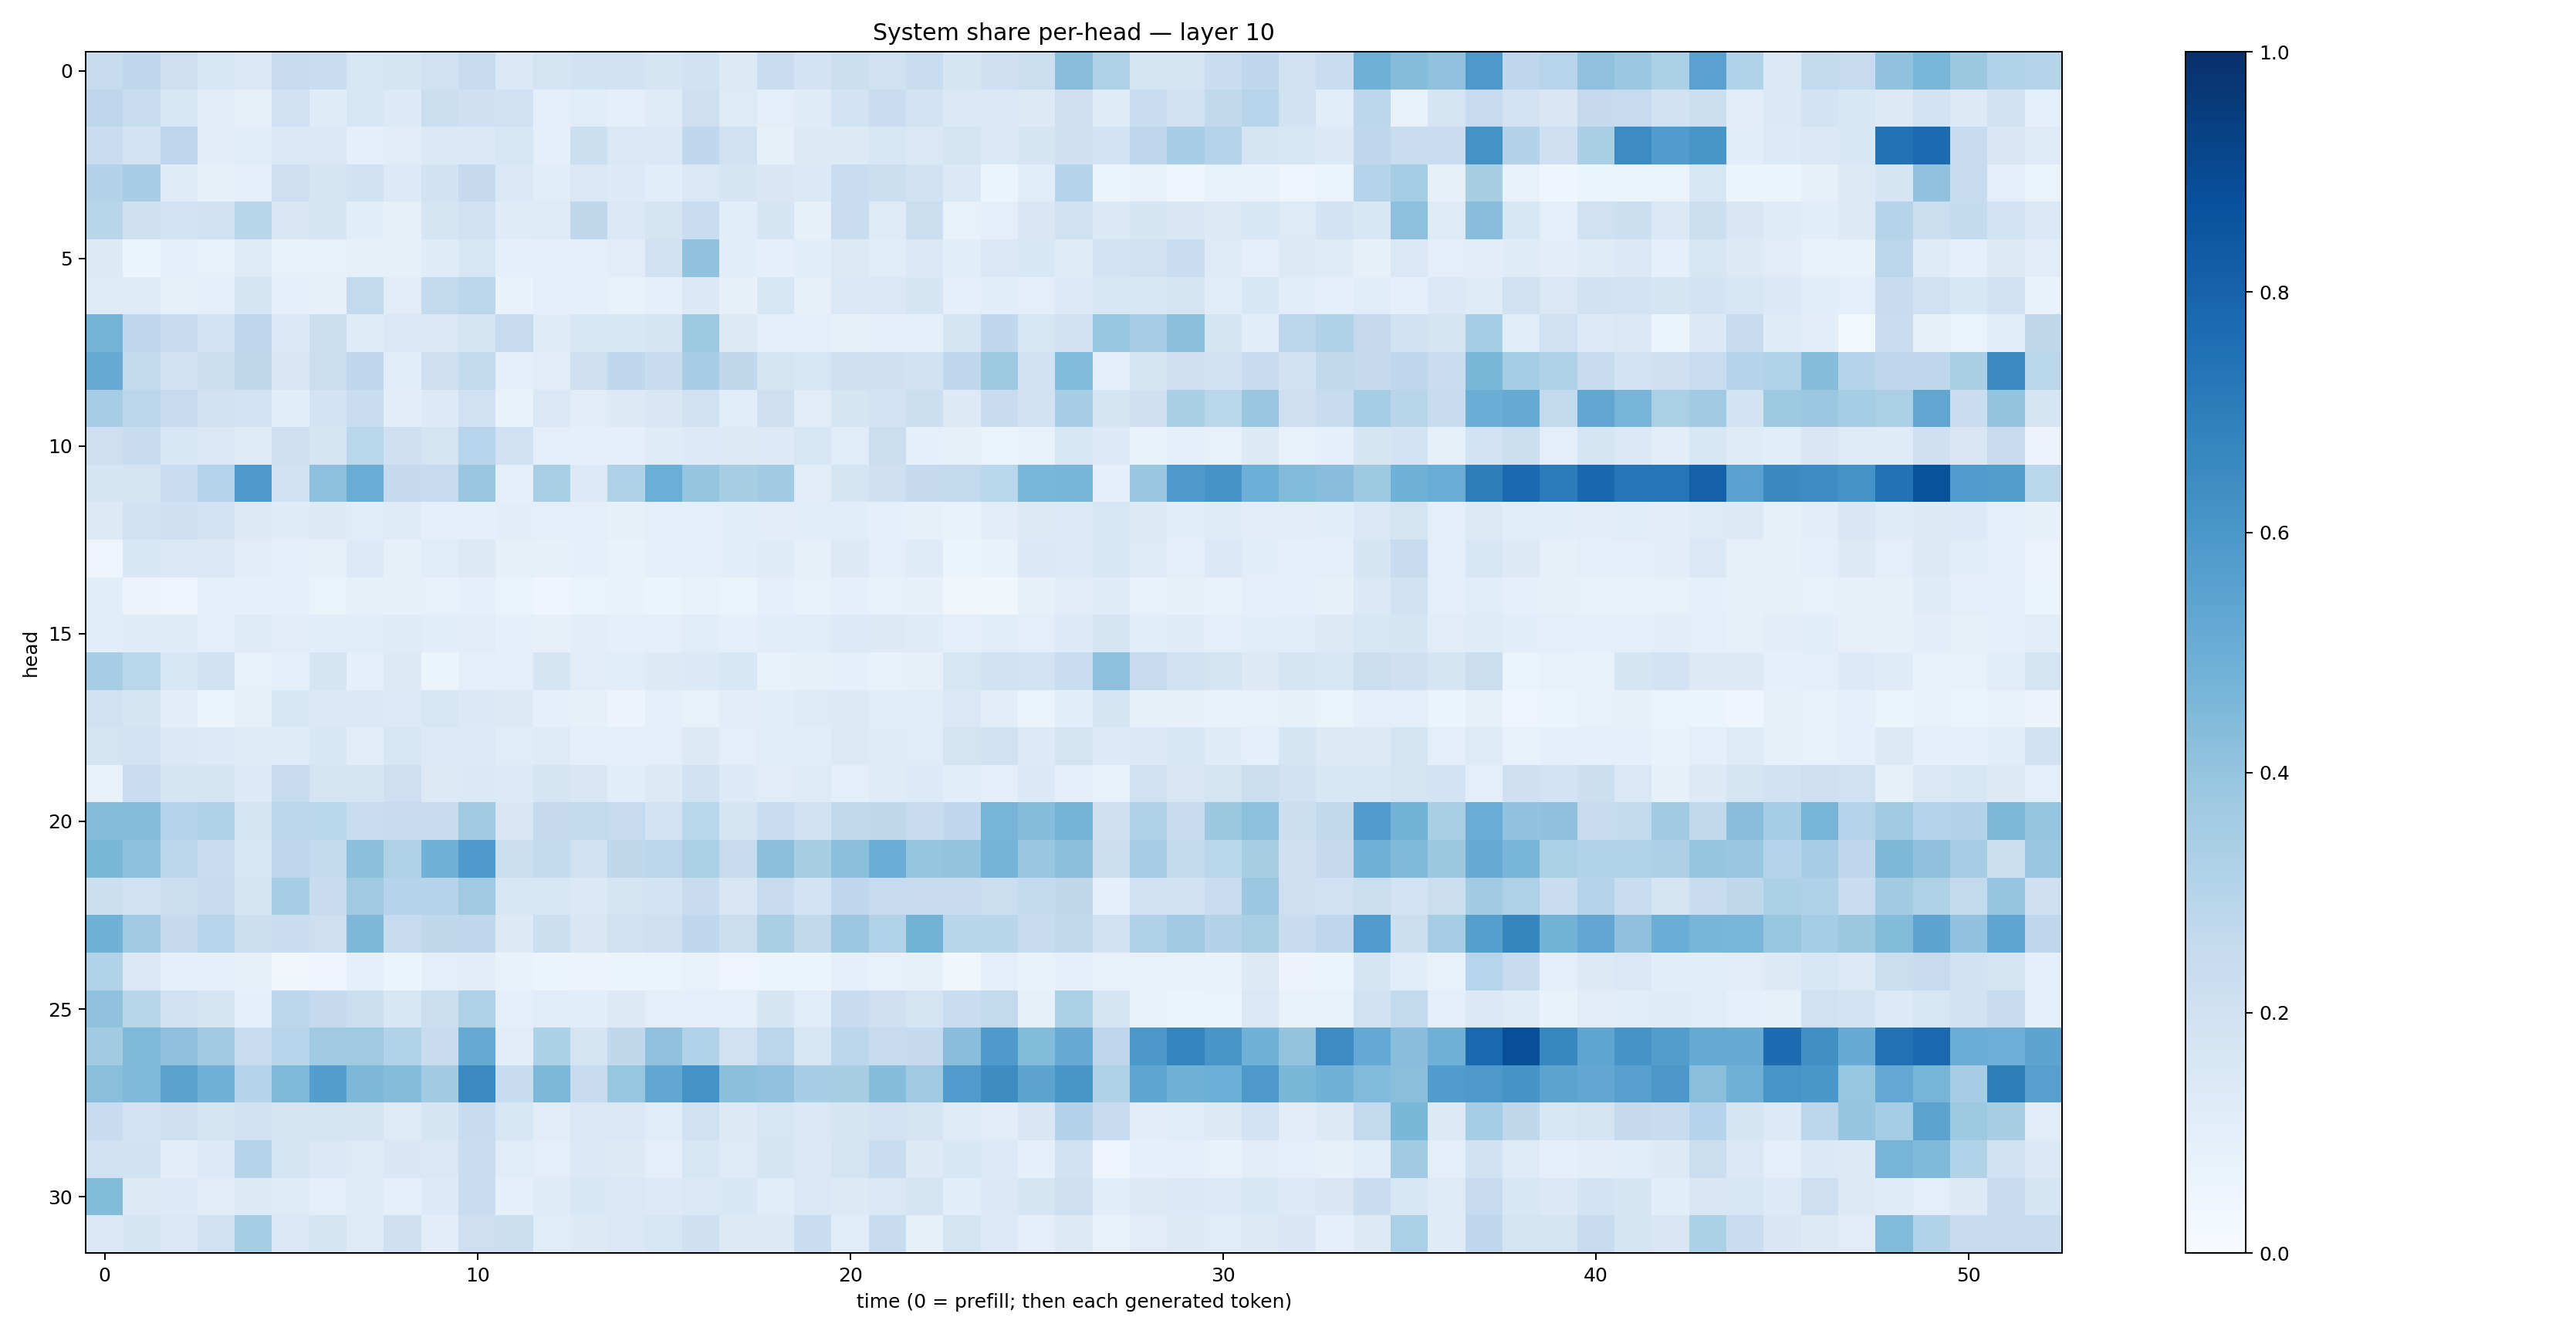

The table this chart was drawn from, first rows:
0.24326652, 0.267739, 0.2126189, 0.1547821, 0.14118342, 0.24305058, 0.23333302, 0.16142017, 0.16775338, 0.20033976, 0.24250068, 0.14464347, 0.17551714, 0.1929425, 0.19157274, 0.16426142, 0.19163574, 0.12534681, 0.22977859, 0.18148457, 0.21666464, 0.19918713, 0.23153013, 0.16812192
0.2773, 0.2342, 0.1525, 0.1121, 0.07919, 0.1993, 0.1199, 0.1617, 0.1362, 0.2189, 0.2047, 0.201, 0.09936, 0.1134, 0.08924, 0.1211, 0.2115, 0.1233, 0.09592, 0.1207, 0.1859, 0.2276, 0.1867, 0.1369
0.2287, 0.1815, 0.2766, 0.103, 0.1166, 0.141, 0.1456, 0.08999, 0.1037, 0.1373, 0.1394, 0.1635, 0.09332, 0.215, 0.1453, 0.1384, 0.2663, 0.199, 0.08315, 0.1292, 0.129, 0.1632, 0.147, 0.1743
0.3064, 0.3448, 0.1181, 0.08246, 0.08881, 0.2144, 0.1705, 0.1884, 0.1332, 0.1913, 0.2504, 0.1414, 0.1163, 0.1477, 0.135, 0.1091, 0.1414, 0.1654, 0.1515, 0.1393, 0.2266, 0.217, 0.1915, 0.138
0.2915, 0.204, 0.1844, 0.1976, 0.2899, 0.1493, 0.1706, 0.1066, 0.0842, 0.1688, 0.2009, 0.1199, 0.1247, 0.2729, 0.1433, 0.1731, 0.2273, 0.106, 0.17, 0.07821, 0.2309, 0.1216, 0.2231, 0.07227
0.1306, 0.05161, 0.08733, 0.07165, 0.1247, 0.07631, 0.07777, 0.08254, 0.08318, 0.1182, 0.1599, 0.0897, 0.09135, 0.09201, 0.1125, 0.1965, 0.4053, 0.1078, 0.09252, 0.1059, 0.1281, 0.117, 0.1474, 0.1071
0.1229, 0.1216, 0.08534, 0.09389, 0.1713, 0.09223, 0.08115, 0.2611, 0.111, 0.257, 0.2805, 0.06687, 0.1001, 0.09265, 0.07532, 0.08906, 0.1397, 0.07837, 0.1636, 0.07876, 0.1387, 0.1435, 0.1658, 0.08981
0.4743, 0.2659, 0.2353, 0.1835, 0.2767, 0.1405, 0.2167, 0.1192, 0.1411, 0.1411, 0.1733, 0.2434, 0.1182, 0.1589, 0.1529, 0.1714, 0.3715, 0.1305, 0.09344, 0.1005, 0.08428, 0.08846, 0.08848, 0.1706
0.51, 0.258, 0.1915, 0.2205, 0.2731, 0.1506, 0.2198, 0.268, 0.1158, 0.212, 0.2571, 0.08632, 0.1104, 0.2129, 0.2742, 0.2417, 0.3445, 0.271, 0.1748, 0.1619, 0.2106, 0.2067, 0.1876, 0.2686
0.3494, 0.2824, 0.2437, 0.1994, 0.1823, 0.1089, 0.1815, 0.2331, 0.1024, 0.1357, 0.1995, 0.06735, 0.1463, 0.1122, 0.1328, 0.1516, 0.198, 0.1155, 0.2127, 0.1128, 0.1701, 0.1835, 0.2166, 0.1287
0.2133, 0.2356, 0.1558, 0.1456, 0.1228, 0.2116, 0.1704, 0.2859, 0.2046, 0.1725, 0.2948, 0.2024, 0.09674, 0.08917, 0.08781, 0.1202, 0.1331, 0.1251, 0.1338, 0.1581, 0.1168, 0.2243, 0.08858, 0.07865
0.1688, 0.1775, 0.2312, 0.2986, 0.5885, 0.1958, 0.4155, 0.5042, 0.2538, 0.2432, 0.3888, 0.09197, 0.3392, 0.1356, 0.3238, 0.4975, 0.3949, 0.3428, 0.3637, 0.1121, 0.1652, 0.2078, 0.2515, 0.2617
0.1306, 0.1876, 0.2034, 0.1826, 0.131, 0.1197, 0.1298, 0.1137, 0.1214, 0.09007, 0.09124, 0.1044, 0.09718, 0.09449, 0.08083, 0.1007, 0.09727, 0.1089, 0.1019, 0.1135, 0.1061, 0.08635, 0.08463, 0.06791
0.04994, 0.1538, 0.1443, 0.1379, 0.1043, 0.08968, 0.08506, 0.1364, 0.08473, 0.1168, 0.1279, 0.07946, 0.07863, 0.09128, 0.06767, 0.08901, 0.0939, 0.1061, 0.1187, 0.08283, 0.1322, 0.09919, 0.1173, 0.05181
0.1087, 0.05641, 0.04832, 0.0871, 0.0871, 0.09011, 0.06441, 0.08304, 0.08068, 0.07608, 0.09075, 0.06601, 0.04369, 0.0644, 0.0674, 0.05981, 0.07576, 0.06357, 0.08842, 0.07072, 0.08632, 0.07649, 0.08021, 0.03181
0.108, 0.1179, 0.1203, 0.0956, 0.1222, 0.1131, 0.1082, 0.1134, 0.1185, 0.1062, 0.1131, 0.09362, 0.08054, 0.1029, 0.09239, 0.09818, 0.1169, 0.09199, 0.1151, 0.1134, 0.1346, 0.1314, 0.1205, 0.1012
0.3512, 0.2862, 0.1531, 0.1923, 0.07674, 0.09762, 0.1687, 0.08644, 0.1313, 0.06241, 0.0957, 0.1006, 0.1644, 0.1104, 0.1152, 0.1296, 0.1403, 0.1525, 0.07504, 0.08338, 0.08674, 0.07678, 0.08023, 0.158
0.198, 0.1702, 0.1036, 0.06047, 0.0813, 0.1617, 0.1401, 0.138, 0.1352, 0.1589, 0.1402, 0.1315, 0.08651, 0.07983, 0.05854, 0.09561, 0.0757, 0.1053, 0.1068, 0.1239, 0.1258, 0.1142, 0.1141, 0.1446
0.1725, 0.1848, 0.1392, 0.1345, 0.1198, 0.1186, 0.1536, 0.1118, 0.1576, 0.1348, 0.1342, 0.1167, 0.1215, 0.09574, 0.1001, 0.1006, 0.1261, 0.0958, 0.116, 0.1064, 0.1285, 0.1209, 0.1142, 0.1746
0.07763, 0.2291, 0.1717, 0.1697, 0.1354, 0.2437, 0.1781, 0.1658, 0.2128, 0.1313, 0.1404, 0.1339, 0.1696, 0.1501, 0.1076, 0.1316, 0.1912, 0.1353, 0.1109, 0.1219, 0.09913, 0.1178, 0.1363, 0.1087
0.4369, 0.4321, 0.3037, 0.3232, 0.1789, 0.2836, 0.2885, 0.2334, 0.2463, 0.2368, 0.3708, 0.1508, 0.2508, 0.2581, 0.2464, 0.1817, 0.2886, 0.1665, 0.2325, 0.1919, 0.2654, 0.2713, 0.2419, 0.2683
0.4588, 0.417, 0.2775, 0.2334, 0.1605, 0.2762, 0.2567, 0.4192, 0.3212, 0.4841, 0.5866, 0.226, 0.2558, 0.1951, 0.2702, 0.2819, 0.3338, 0.2436, 0.4229, 0.3432, 0.421, 0.5066, 0.3967, 0.4021
0.2169, 0.1894, 0.2218, 0.2352, 0.1735, 0.3438, 0.2425, 0.3683, 0.3025, 0.304, 0.3709, 0.1629, 0.1573, 0.1393, 0.174, 0.1857, 0.2406, 0.1517, 0.2428, 0.184, 0.2674, 0.2498, 0.2448, 0.244
0.488, 0.3696, 0.2527, 0.2939, 0.2174, 0.2269, 0.2131, 0.4532, 0.249, 0.2725, 0.2768, 0.1283, 0.218, 0.1511, 0.1987, 0.2133, 0.268, 0.2208, 0.3367, 0.2621, 0.3811, 0.3161, 0.4786, 0.2904
0.3118, 0.1436, 0.09182, 0.09234, 0.08194, 0.03277, 0.04134, 0.08935, 0.05435, 0.09792, 0.1053, 0.06723, 0.05366, 0.05762, 0.05224, 0.06399, 0.07475, 0.05009, 0.05965, 0.06, 0.09008, 0.07631, 0.08088, 0.03858
0.4073, 0.292, 0.1884, 0.1709, 0.08764, 0.2775, 0.2503, 0.2241, 0.1537, 0.2234, 0.3225, 0.09574, 0.1161, 0.1087, 0.1266, 0.09405, 0.1011, 0.09466, 0.1649, 0.1153, 0.2358, 0.2068, 0.1762, 0.2329
0.362, 0.4523, 0.4115, 0.3667, 0.2311, 0.2969, 0.3684, 0.3688, 0.3142, 0.2372, 0.5194, 0.1099, 0.3284, 0.1794, 0.27, 0.4093, 0.3119, 0.1999, 0.2818, 0.1613, 0.28, 0.2472, 0.2527, 0.428
0.4248, 0.4481, 0.5483, 0.4835, 0.2999, 0.4497, 0.5674, 0.4569, 0.4336, 0.3633, 0.6498, 0.2373, 0.4541, 0.2384, 0.393, 0.5288, 0.6196, 0.4181, 0.4094, 0.3465, 0.3404, 0.4334, 0.3683, 0.5817
0.24, 0.1807, 0.2041, 0.1672, 0.2006, 0.17, 0.1754, 0.1723, 0.1249, 0.1704, 0.2374, 0.1597, 0.1107, 0.1438, 0.1407, 0.1137, 0.1997, 0.1254, 0.1568, 0.146, 0.167, 0.1822, 0.172, 0.1238
0.1973, 0.1893, 0.1045, 0.1365, 0.2972, 0.179, 0.1441, 0.1231, 0.1506, 0.1481, 0.2282, 0.1168, 0.09983, 0.1376, 0.1272, 0.1009, 0.163, 0.1239, 0.1661, 0.1428, 0.173, 0.2339, 0.1326, 0.1526
0.4397, 0.1325, 0.134, 0.1112, 0.1271, 0.1216, 0.09655, 0.1208, 0.093, 0.1349, 0.2268, 0.08787, 0.1176, 0.1527, 0.1438, 0.1361, 0.1422, 0.1552, 0.1172, 0.1425, 0.1307, 0.1447, 0.1775, 0.1074
0.1459, 0.1672, 0.1443, 0.1982, 0.3545, 0.1463, 0.1654, 0.1247, 0.2045, 0.1018, 0.214, 0.2171, 0.1133, 0.1294, 0.1462, 0.1572, 0.2041, 0.1266, 0.1278, 0.233, 0.1162, 0.2358, 0.08256, 0.1736
